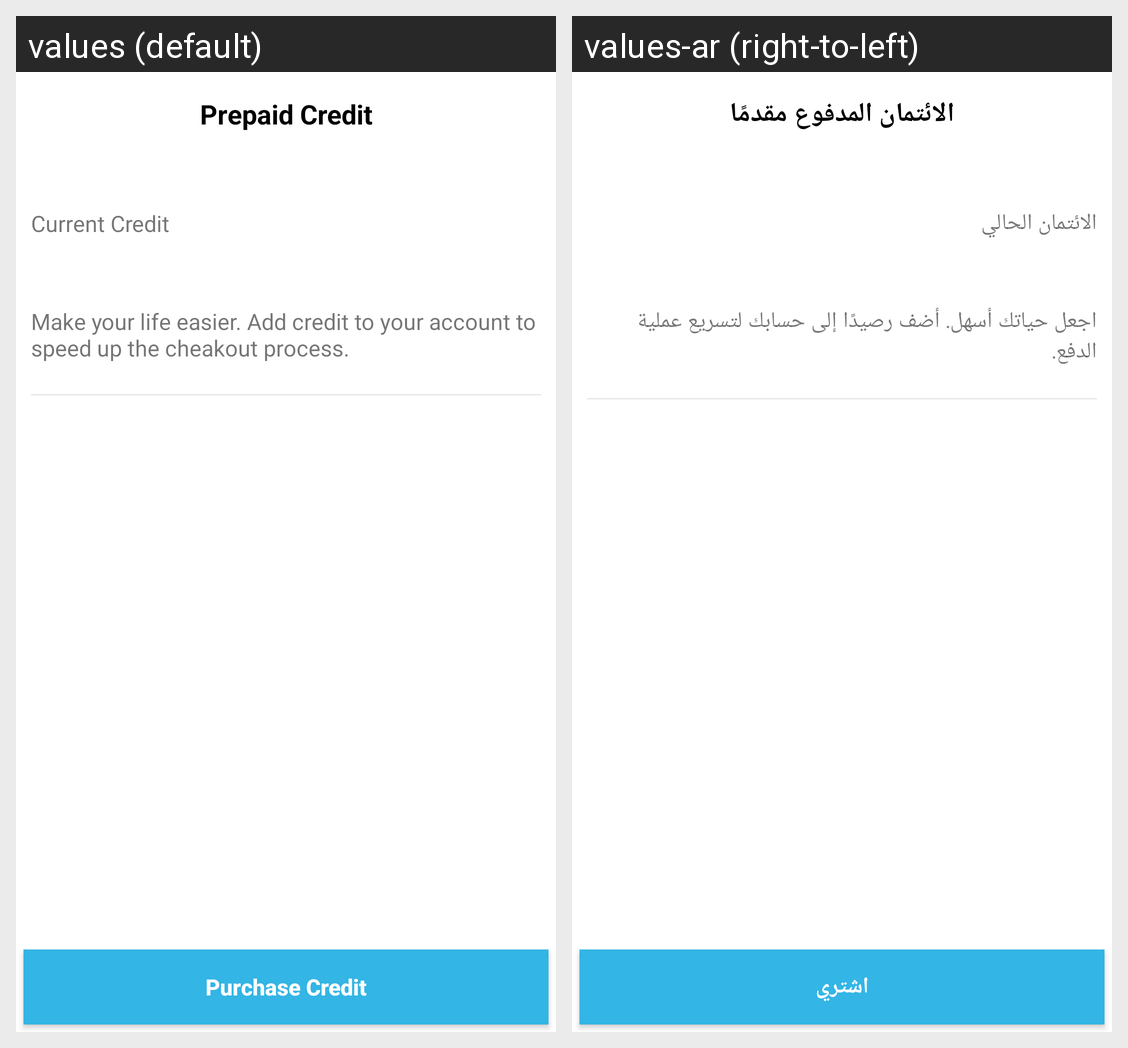

For this localized Android screen grid, give each drawn string resource with its value in every locale shown.
Android screen res/layout/prepaid_credit_activity.xml rendered under 2 locales, left to right: values (default), values-ar (right-to-left). Device: Nexus 5 (rendered at 1080×1920; each locale shown at half size, 540×960, under a caption strip naming it); theme AppTheme.NoActionBar.
Strings drawn on this screen, with the default value and each locale's value (text and hints the layout hard-codes, and strings that could not be matched under every locale, appear in the picture but are not listed):

prepaid_credit
  values: Prepaid Credit
  values-ar: الائتمان المدفوع مقدمًا

curent_credit
  values: Current Credit
  values-ar: الائتمان الحالي

credit_text
  values: Make your life easier. Add credit to your account to speed up the cheakout process.
  values-ar: اجعل حياتك أسهل. أضف رصيدًا إلى حسابك لتسريع عملية الدفع.

purchase_credit
  values: Purchase Credit
  values-ar: اشتري
